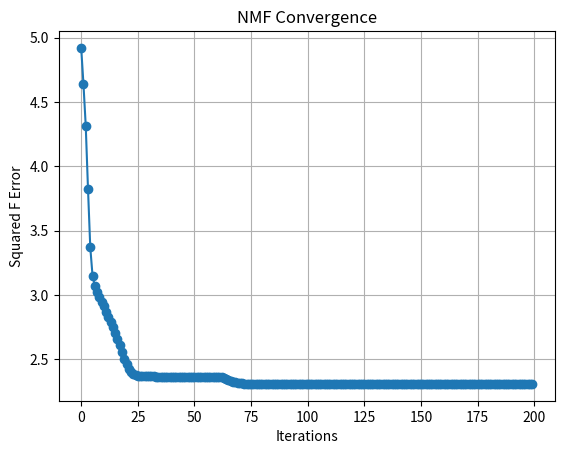

Here is the Python script that generated this plot:
import numpy as np
import matplotlib.pyplot as plt

def frobenius_error(X, W, H):
    WH = W @ H
    return np.sum((X - WH) ** 2)

X = np.array([
    [1,0,1,0,1,0],
    [0,1,0,1,0,0],
    [1,1,0,0,0,0],
    [0,0,0,0,1,1]
], dtype=float)

print("X = \n", X)
print("X shape = ", X.shape)


k = 2

# initialise the W and H matrices
rng = np.random.default_rng(0)
W = rng.random((X.shape[0], k))
H = rng.random((k, X.shape[1]))

eps = 1e-12 # avoid division by zero

print("starting W = \n", W)
print("starting H = \n", H)

print("starting F error = ", frobenius_error(X, W, H))


errors = []

def mur(X, W, H, max_iterations, eps=1e-12):
    for it in range(max_iterations):
        numerator_H = W.T @ X
        denominator_H = (W.T @ W @ H)

        H = H * numerator_H / (denominator_H + eps)

        numerator_W = X @ H.T
        denominator_W = (W @ H @ H.T)

        W = W * numerator_W / (denominator_W + eps)

        errors.append(frobenius_error(X, W, H))

    return W, H

W, H = mur(X, W, H, max_iterations=200)

print("final H = \n", np.round(H, 2))
print("final W = \n", np.round(W, 2))

print("final WH = \n", np.round((W @ H), 2))

print("final F error = ", frobenius_error(X, W, H))

W_norm = W / (W.sum(axis=1, keepdims=True) + eps)

print("W norm = \n", np.round(W_norm, 2))

# plot the errors

plt.plot(errors, marker='o')
plt.xlabel("Iterations")
plt.ylabel("Squared F Error")
plt.title("NMF Convergence")
plt.grid(True)
plt.show()

